Image classification data set "Data" (Youngjincha/HQCNN_Crack62K on GitHub). Class labels (2): crack, concrete surface.

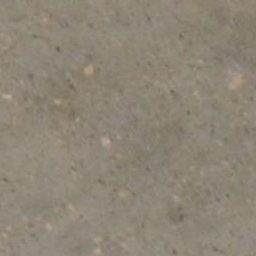
Label: concrete surface

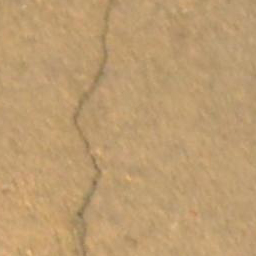
Label: crack

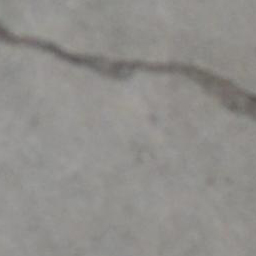
Label: crack

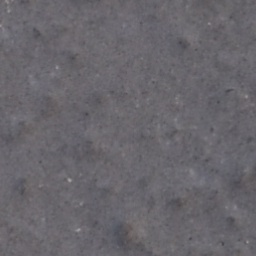
Label: concrete surface

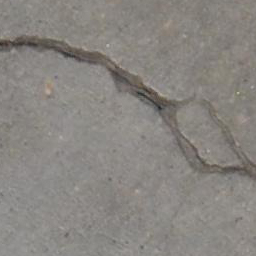
Label: crack

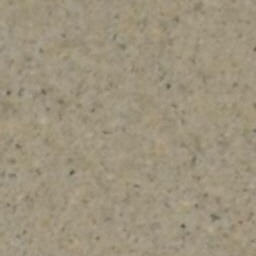
Label: concrete surface
